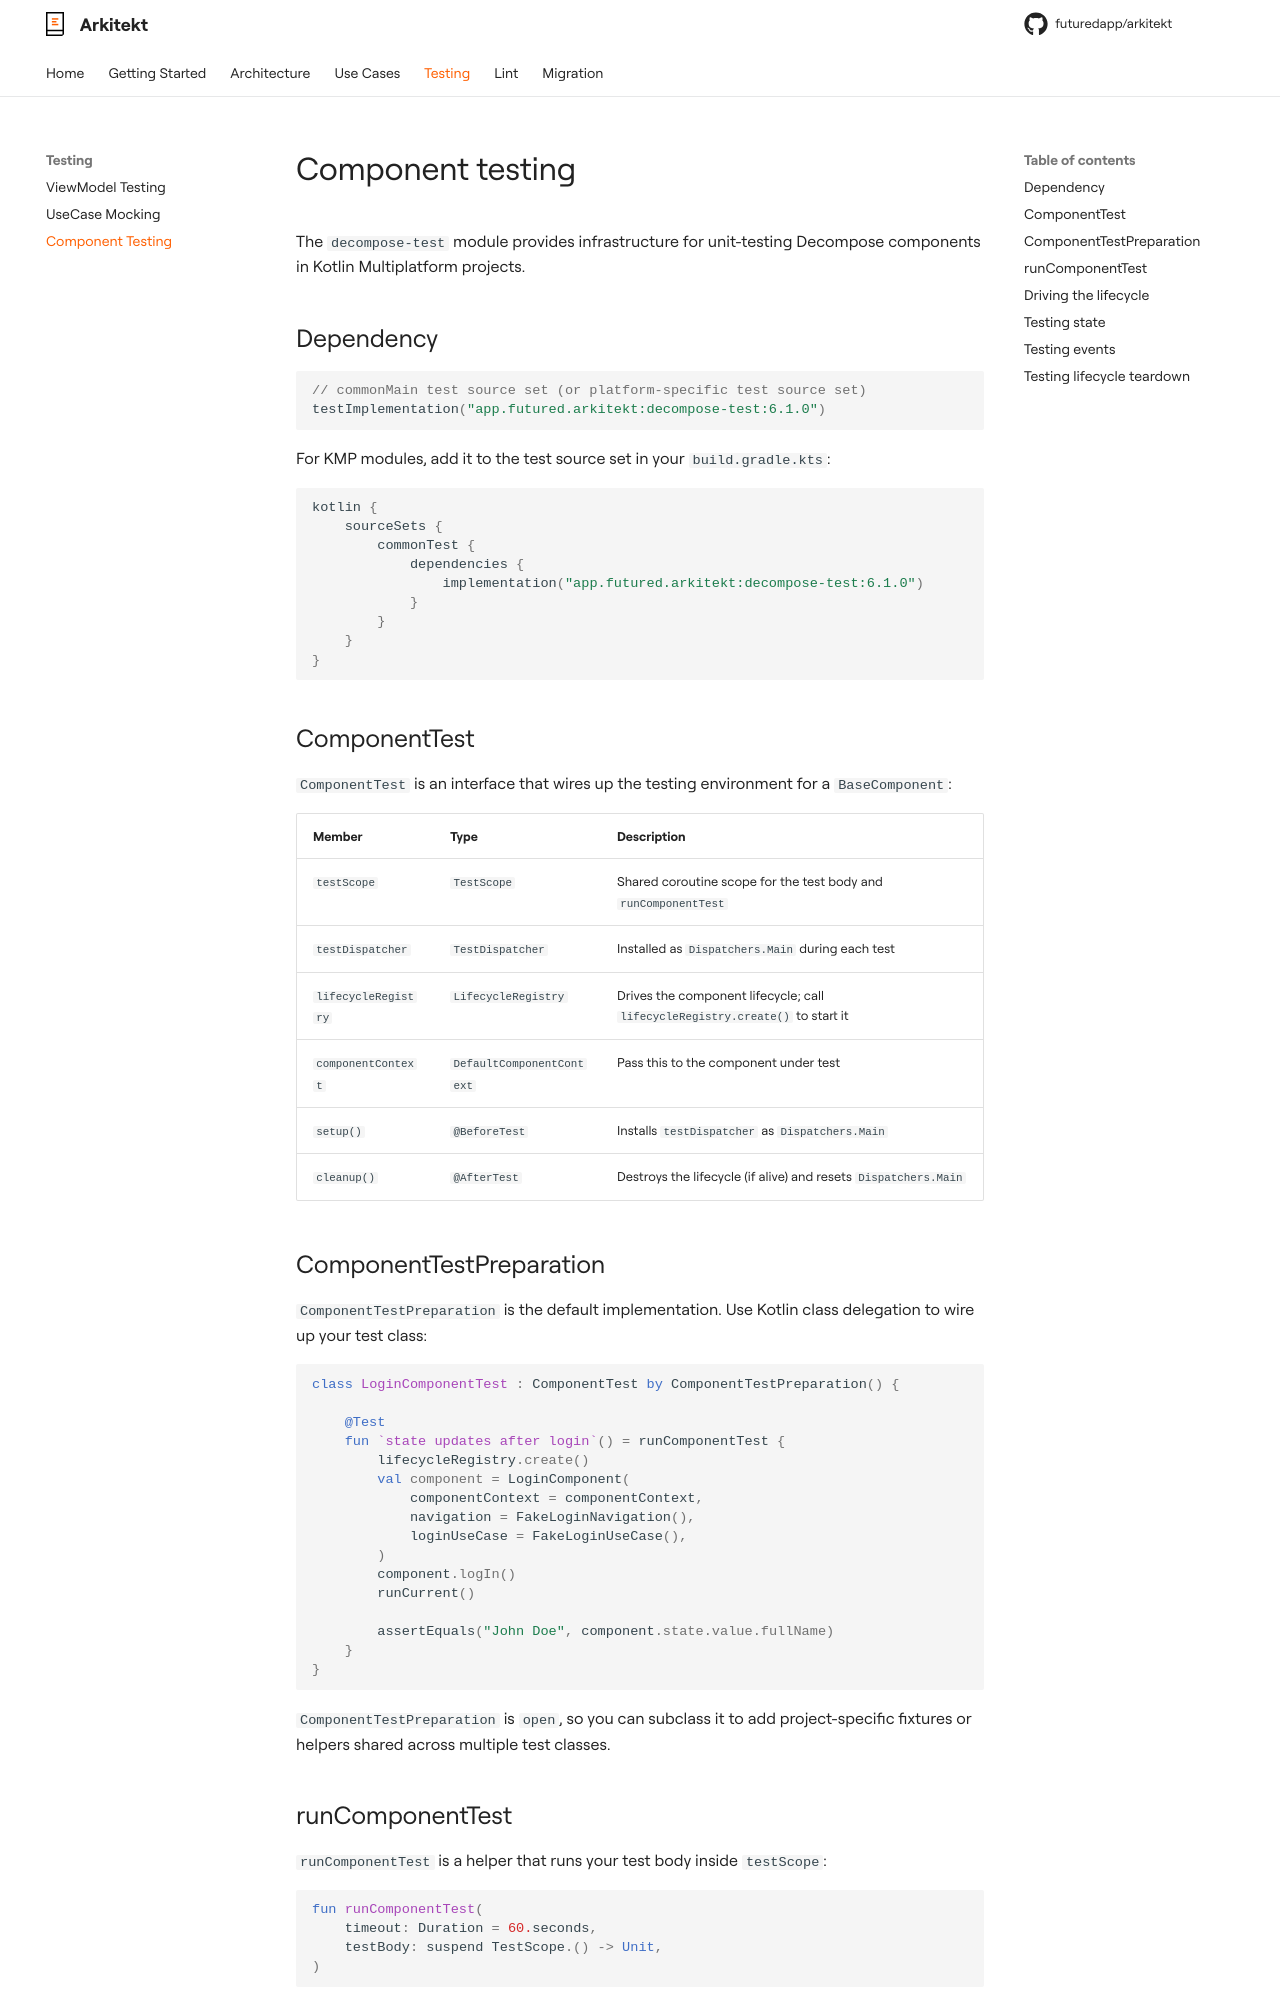

repository: futuredapp/arkitekt · page: testing/component-testing/index.html · generator: mkdocs

# Component testing

The `decompose-test` module provides infrastructure for unit-testing Decompose components in Kotlin Multiplatform projects.

## Dependency

```kotlin
// commonMain test source set (or platform-specific test source set)
testImplementation("app.futured.arkitekt:decompose-test:{{ arkitekt_version }}")
```

For KMP modules, add it to the test source set in your `build.gradle.kts`:

```kotlin
kotlin {
    sourceSets {
        commonTest {
            dependencies {
                implementation("app.futured.arkitekt:decompose-test:{{ arkitekt_version }}")
            }
        }
    }
}
```

## ComponentTest

`ComponentTest` is an interface that wires up the testing environment for a `BaseComponent`:

| Member | Type | Description |
|--------|------|-------------|
| `testScope` | `TestScope` | Shared coroutine scope for the test body and `runComponentTest` |
| `testDispatcher` | `TestDispatcher` | Installed as `Dispatchers.Main` during each test |
| `lifecycleRegistry` | `LifecycleRegistry` | Drives the component lifecycle; call `lifecycleRegistry.create()` to start it |
| `componentContext` | `DefaultComponentContext` | Pass this to the component under test |
| `setup()` | `@BeforeTest` | Installs `testDispatcher` as `Dispatchers.Main` |
| `cleanup()` | `@AfterTest` | Destroys the lifecycle (if alive) and resets `Dispatchers.Main` |

## ComponentTestPreparation

`ComponentTestPreparation` is the default implementation. Use Kotlin class delegation to wire up your test class:

```kotlin
class LoginComponentTest : ComponentTest by ComponentTestPreparation() {

    @Test
    fun `state updates after login`() = runComponentTest {
        lifecycleRegistry.create()
        val component = LoginComponent(
            componentContext = componentContext,
            navigation = FakeLoginNavigation(),
            loginUseCase = FakeLoginUseCase(),
        )
        component.logIn()
        runCurrent()

        assertEquals("John Doe", component.state.value.fullName)
    }
}
```

`ComponentTestPreparation` is `open`, so you can subclass it to add project-specific fixtures or helpers shared across multiple test classes.
